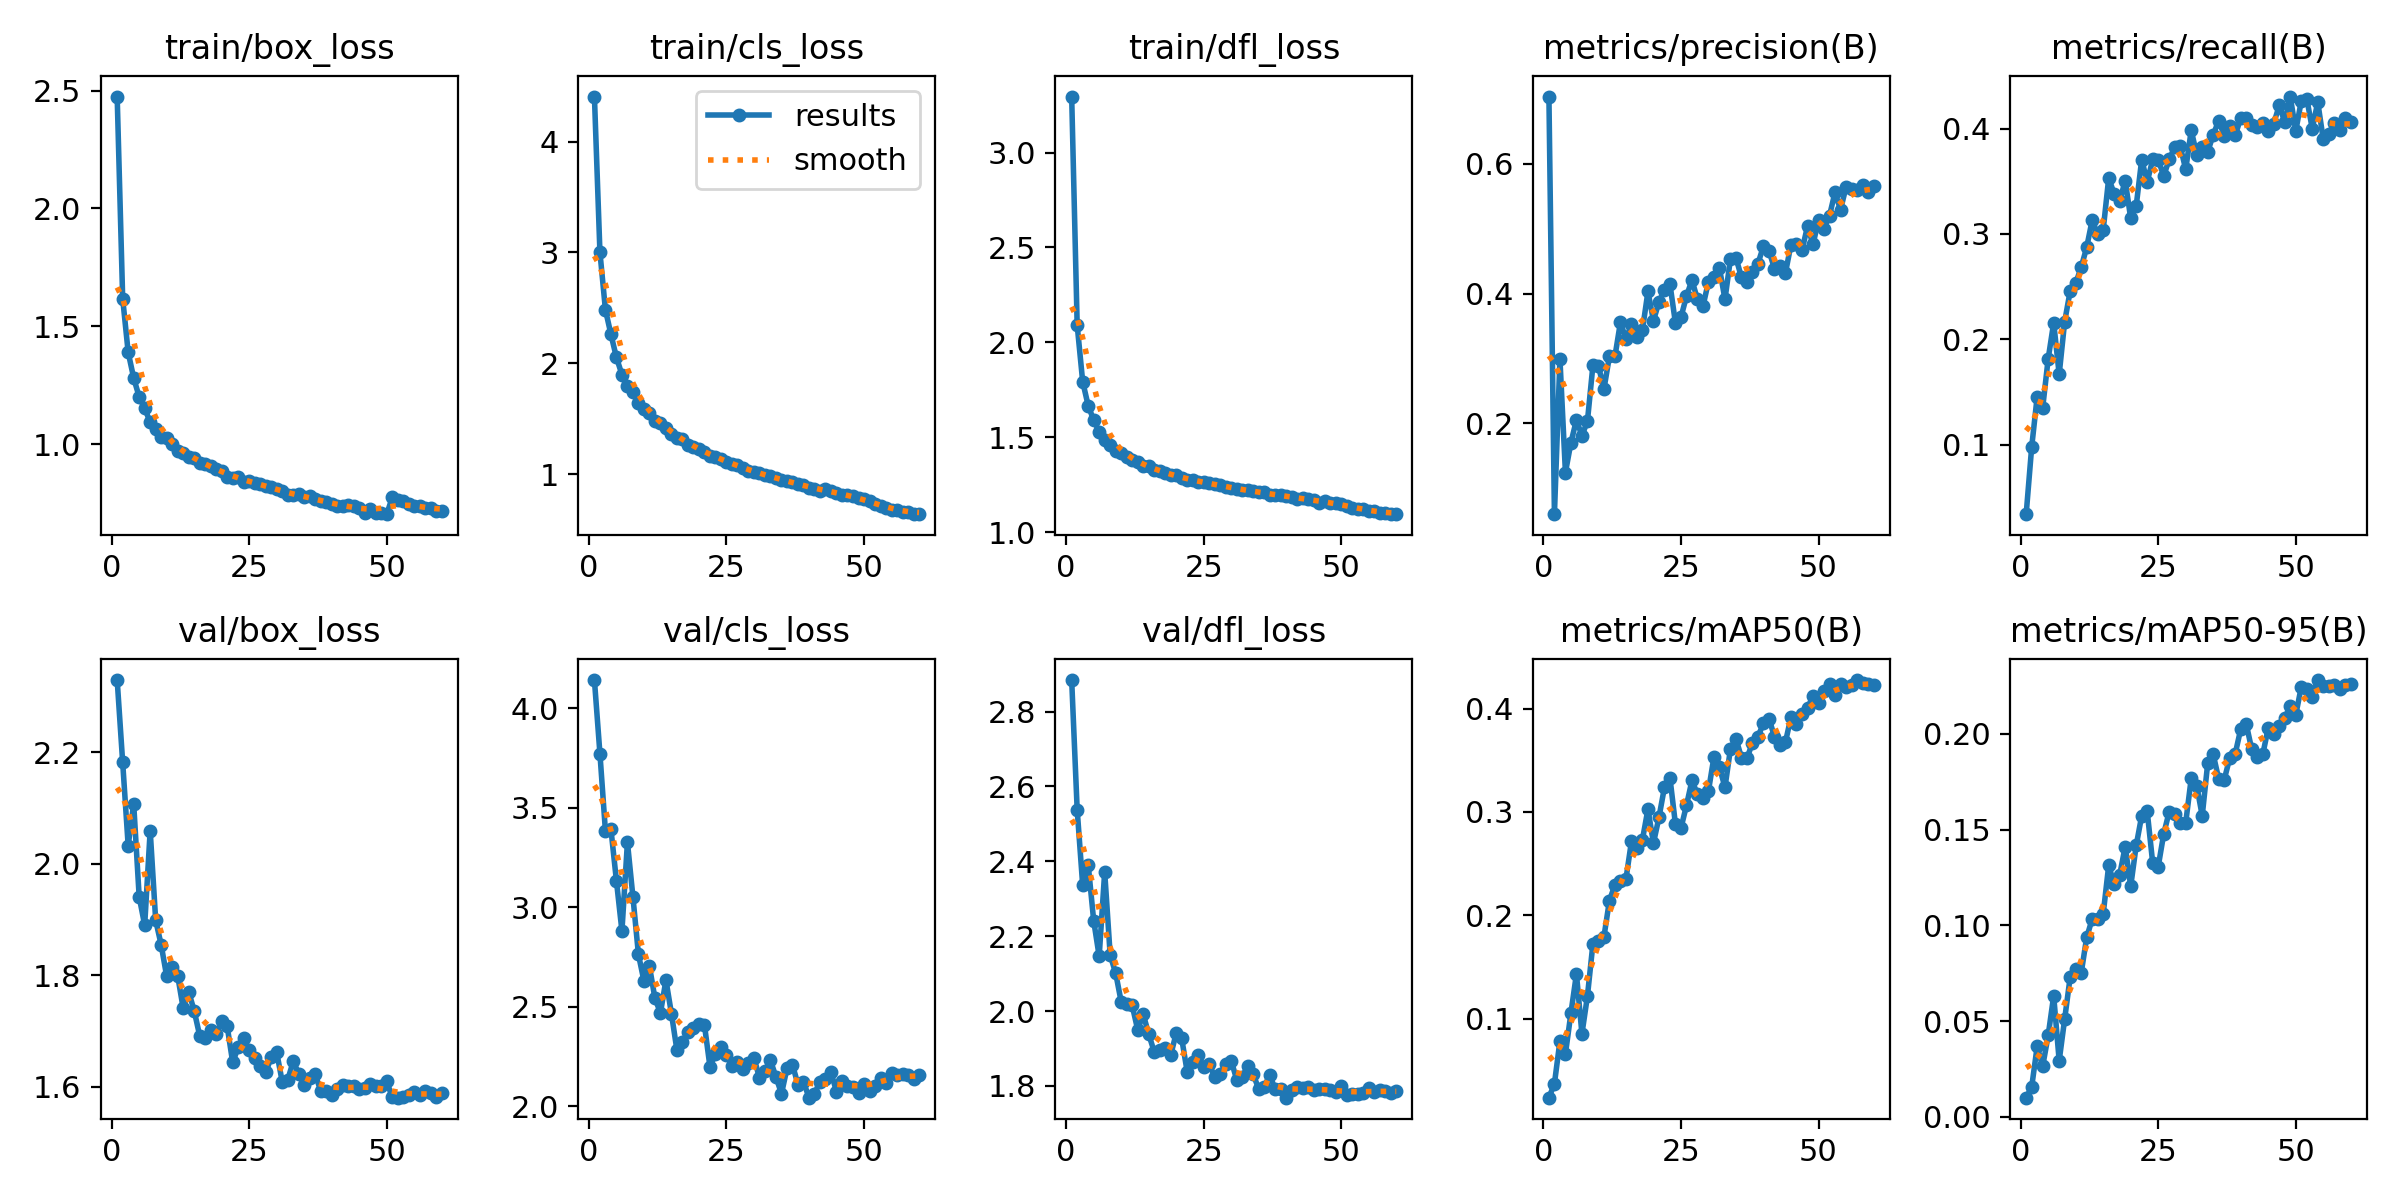

The table this chart was drawn from, first rows:
epoch, train/box_loss, train/cls_loss, train/dfl_loss, metrics/precision(B), metrics/recall(B), metrics/mAP50(B), metrics/mAP50-95(B), val/box_loss, val/cls_loss, val/dfl_loss, lr/pg0, lr/pg1, lr/pg2
1, 2.474, 4.408, 3.295, 0.7036, 0.03424, 0.02357, 0.01003, 2.329, 4.142, 2.884, 0.0003326, 0.0003326, 0.0003326
2, 1.617, 3.003, 2.091, 0.05996, 0.09782, 0.03708, 0.01556, 2.182, 3.773, 2.538, 0.0006549, 0.0006549, 0.0006549
3, 1.389, 2.482, 1.794, 0.2992, 0.1457, 0.07829, 0.03681, 2.032, 3.383, 2.337, 0.0009663, 0.0009663, 0.0009663
4, 1.28, 2.261, 1.667, 0.1241, 0.1351, 0.06594, 0.02642, 2.108, 3.393, 2.391, 0.0009505, 0.0009505, 0.0009505
5, 1.2, 2.052, 1.591, 0.1702, 0.1816, 0.1054, 0.04256, 1.94, 3.133, 2.242, 0.000934, 0.000934, 0.000934
6, 1.152, 1.898, 1.529, 0.2052, 0.2158, 0.1432, 0.06322, 1.89, 2.881, 2.146, 0.0009175, 0.0009175, 0.0009175
7, 1.092, 1.794, 1.487, 0.1808, 0.1668, 0.08533, 0.02931, 2.059, 3.327, 2.372, 0.000901, 0.000901, 0.000901
8, 1.064, 1.737, 1.461, 0.2034, 0.217, 0.1218, 0.05119, 1.898, 3.052, 2.149, 0.0008845, 0.0008845, 0.0008845
9, 1.031, 1.645, 1.43, 0.2895, 0.2459, 0.1726, 0.07305, 1.854, 2.763, 2.101, 0.000868, 0.000868, 0.000868
10, 1.024, 1.589, 1.418, 0.2884, 0.2532, 0.175, 0.07698, 1.798, 2.63, 2.025, 0.0008515, 0.0008515, 0.0008515
11, 0.9994, 1.553, 1.397, 0.2528, 0.2683, 0.1791, 0.07513, 1.814, 2.704, 2.02, 0.000835, 0.000835, 0.000835
12, 0.9722, 1.482, 1.38, 0.3034, 0.2874, 0.2143, 0.09377, 1.799, 2.542, 2.015, 0.0008185, 0.0008185, 0.0008185
13, 0.9617, 1.459, 1.368, 0.3031, 0.3132, 0.2295, 0.1034, 1.74, 2.469, 1.95, 0.000802, 0.000802, 0.000802
14, 0.9447, 1.414, 1.349, 0.3559, 0.2997, 0.2333, 0.1033, 1.77, 2.634, 1.992, 0.0007855, 0.0007855, 0.0007855
15, 0.9403, 1.364, 1.349, 0.3298, 0.3039, 0.2351, 0.106, 1.736, 2.465, 1.938, 0.000769, 0.000769, 0.000769
16, 0.919, 1.326, 1.326, 0.3529, 0.3529, 0.2715, 0.1313, 1.691, 2.281, 1.891, 0.0007525, 0.0007525, 0.0007525
17, 0.9152, 1.312, 1.321, 0.3333, 0.338, 0.2654, 0.1216, 1.687, 2.321, 1.896, 0.000736, 0.000736, 0.000736
18, 0.9047, 1.264, 1.31, 0.3442, 0.3314, 0.2733, 0.1264, 1.701, 2.374, 1.901, 0.0007195, 0.0007195, 0.0007195
19, 0.8923, 1.245, 1.303, 0.4032, 0.3505, 0.3027, 0.1412, 1.694, 2.392, 1.882, 0.000703, 0.000703, 0.000703
20, 0.8864, 1.225, 1.303, 0.3582, 0.3148, 0.2698, 0.1205, 1.717, 2.413, 1.941, 0.0006865, 0.0006865, 0.0006865
21, 0.8617, 1.203, 1.284, 0.3869, 0.3266, 0.2947, 0.1418, 1.708, 2.408, 1.927, 0.00067, 0.00067, 0.00067
22, 0.8568, 1.162, 1.276, 0.4057, 0.3705, 0.3239, 0.1573, 1.643, 2.199, 1.837, 0.0006535, 0.0006535, 0.0006535
23, 0.861, 1.154, 1.276, 0.4145, 0.3493, 0.3328, 0.1596, 1.671, 2.262, 1.865, 0.000637, 0.000637, 0.000637
24, 0.8383, 1.137, 1.264, 0.3543, 0.3707, 0.288, 0.1326, 1.687, 2.296, 1.882, 0.0006205, 0.0006205, 0.0006205
25, 0.8427, 1.106, 1.263, 0.3633, 0.3704, 0.2843, 0.1307, 1.665, 2.258, 1.851, 0.000604, 0.000604, 0.000604
26, 0.8355, 1.095, 1.258, 0.396, 0.355, 0.3063, 0.1478, 1.651, 2.202, 1.858, 0.0005875, 0.0005875, 0.0005875
27, 0.8299, 1.077, 1.254, 0.4207, 0.3708, 0.3305, 0.1595, 1.637, 2.222, 1.824, 0.000571, 0.000571, 0.000571
28, 0.8237, 1.051, 1.247, 0.3909, 0.3823, 0.317, 0.1581, 1.625, 2.187, 1.833, 0.0005545, 0.0005545, 0.0005545
29, 0.8159, 1.03, 1.239, 0.3805, 0.3831, 0.3131, 0.1536, 1.653, 2.215, 1.858, 0.000538, 0.000538, 0.000538
30, 0.8084, 1.02, 1.235, 0.4184, 0.3613, 0.3206, 0.1537, 1.661, 2.244, 1.867, 0.0005215, 0.0005215, 0.0005215
31, 0.799, 1.008, 1.229, 0.4252, 0.3983, 0.3532, 0.1768, 1.609, 2.142, 1.817, 0.000505, 0.000505, 0.000505
32, 0.7851, 0.9878, 1.22, 0.4389, 0.3752, 0.3432, 0.1729, 1.612, 2.176, 1.825, 0.0004885, 0.0004885, 0.0004885
33, 0.7828, 0.9848, 1.22, 0.3912, 0.3822, 0.3239, 0.1573, 1.645, 2.23, 1.852, 0.000472, 0.000472, 0.000472
34, 0.7869, 0.9603, 1.218, 0.4538, 0.378, 0.3611, 0.1848, 1.623, 2.147, 1.831, 0.0004555, 0.0004555, 0.0004555
35, 0.7745, 0.9467, 1.209, 0.4551, 0.3941, 0.3708, 0.1893, 1.603, 2.063, 1.792, 0.000439, 0.000439, 0.000439
36, 0.7803, 0.9341, 1.212, 0.4248, 0.4075, 0.3524, 0.1764, 1.616, 2.19, 1.798, 0.0004225, 0.0004225, 0.0004225
37, 0.766, 0.9257, 1.197, 0.4182, 0.3931, 0.3518, 0.1761, 1.622, 2.208, 1.828, 0.000406, 0.000406, 0.000406
38, 0.7594, 0.9135, 1.197, 0.4338, 0.4025, 0.3672, 0.1875, 1.592, 2.109, 1.792, 0.0003895, 0.0003895, 0.0003895
39, 0.7526, 0.8971, 1.196, 0.4463, 0.3938, 0.3729, 0.1897, 1.593, 2.123, 1.791, 0.000373, 0.000373, 0.000373
40, 0.747, 0.875, 1.191, 0.4731, 0.4098, 0.3859, 0.2026, 1.585, 2.043, 1.768, 0.0003565, 0.0003565, 0.0003565
41, 0.7382, 0.8645, 1.184, 0.4664, 0.4103, 0.3903, 0.2052, 1.595, 2.063, 1.788, 0.00034, 0.00034, 0.00034
42, 0.7348, 0.8486, 1.175, 0.4379, 0.4031, 0.3728, 0.1919, 1.602, 2.124, 1.796, 0.0003235, 0.0003235, 0.0003235
43, 0.7413, 0.8616, 1.179, 0.4418, 0.4011, 0.3648, 0.1878, 1.601, 2.139, 1.793, 0.000307, 0.000307, 0.000307
44, 0.7356, 0.8494, 1.174, 0.4322, 0.4053, 0.3678, 0.1893, 1.601, 2.171, 1.797, 0.0002905, 0.0002905, 0.0002905
45, 0.7267, 0.8283, 1.172, 0.4755, 0.3972, 0.3918, 0.2031, 1.595, 2.073, 1.789, 0.000274, 0.000274, 0.000274
46, 0.706, 0.8144, 1.156, 0.4768, 0.4046, 0.3849, 0.1998, 1.597, 2.127, 1.792, 0.0002575, 0.0002575, 0.0002575
47, 0.7235, 0.8085, 1.163, 0.4667, 0.422, 0.3948, 0.2039, 1.605, 2.1, 1.791, 0.000241, 0.000241, 0.000241
48, 0.7091, 0.8043, 1.155, 0.5036, 0.4061, 0.4006, 0.2082, 1.601, 2.094, 1.79, 0.0002245, 0.0002245, 0.0002245
49, 0.7081, 0.7868, 1.154, 0.4759, 0.4303, 0.4118, 0.2148, 1.602, 2.067, 1.784, 0.000208, 0.000208, 0.000208
50, 0.7023, 0.7767, 1.15, 0.5128, 0.3977, 0.4058, 0.21, 1.609, 2.112, 1.799, 0.0001915, 0.0001915, 0.0001915
51, 0.7734, 0.7588, 1.139, 0.4998, 0.4259, 0.417, 0.2245, 1.581, 2.079, 1.776, 0.000175, 0.000175, 0.000175
52, 0.7607, 0.7307, 1.13, 0.52, 0.4283, 0.4237, 0.2234, 1.58, 2.1, 1.777, 0.0001585, 0.0001585, 0.0001585
53, 0.7567, 0.7075, 1.123, 0.5561, 0.3998, 0.4131, 0.2195, 1.582, 2.143, 1.779, 0.000142, 0.000142, 0.000142
54, 0.745, 0.6947, 1.121, 0.5291, 0.425, 0.424, 0.2282, 1.586, 2.117, 1.781, 0.0001255, 0.0001255, 0.0001255
55, 0.7372, 0.6786, 1.11, 0.564, 0.3897, 0.4213, 0.2252, 1.591, 2.168, 1.795, 0.000109, 0.000109, 0.000109
56, 0.735, 0.6766, 1.113, 0.5612, 0.3952, 0.4232, 0.2253, 1.585, 2.155, 1.783, 9.25e-05, 9.25e-05, 9.25e-05
57, 0.7304, 0.6599, 1.103, 0.5591, 0.4048, 0.4276, 0.2254, 1.592, 2.163, 1.789, 7.6e-05, 7.6e-05, 7.6e-05
58, 0.7267, 0.656, 1.101, 0.5674, 0.399, 0.4243, 0.2237, 1.588, 2.155, 1.786, 5.95e-05, 5.95e-05, 5.95e-05
59, 0.7146, 0.6384, 1.095, 0.5569, 0.4098, 0.4238, 0.2258, 1.581, 2.138, 1.782, 4.3e-05, 4.3e-05, 4.3e-05
60, 0.7169, 0.6375, 1.096, 0.565, 0.4066, 0.4228, 0.2261, 1.588, 2.156, 1.787, 2.65e-05, 2.65e-05, 2.65e-05
